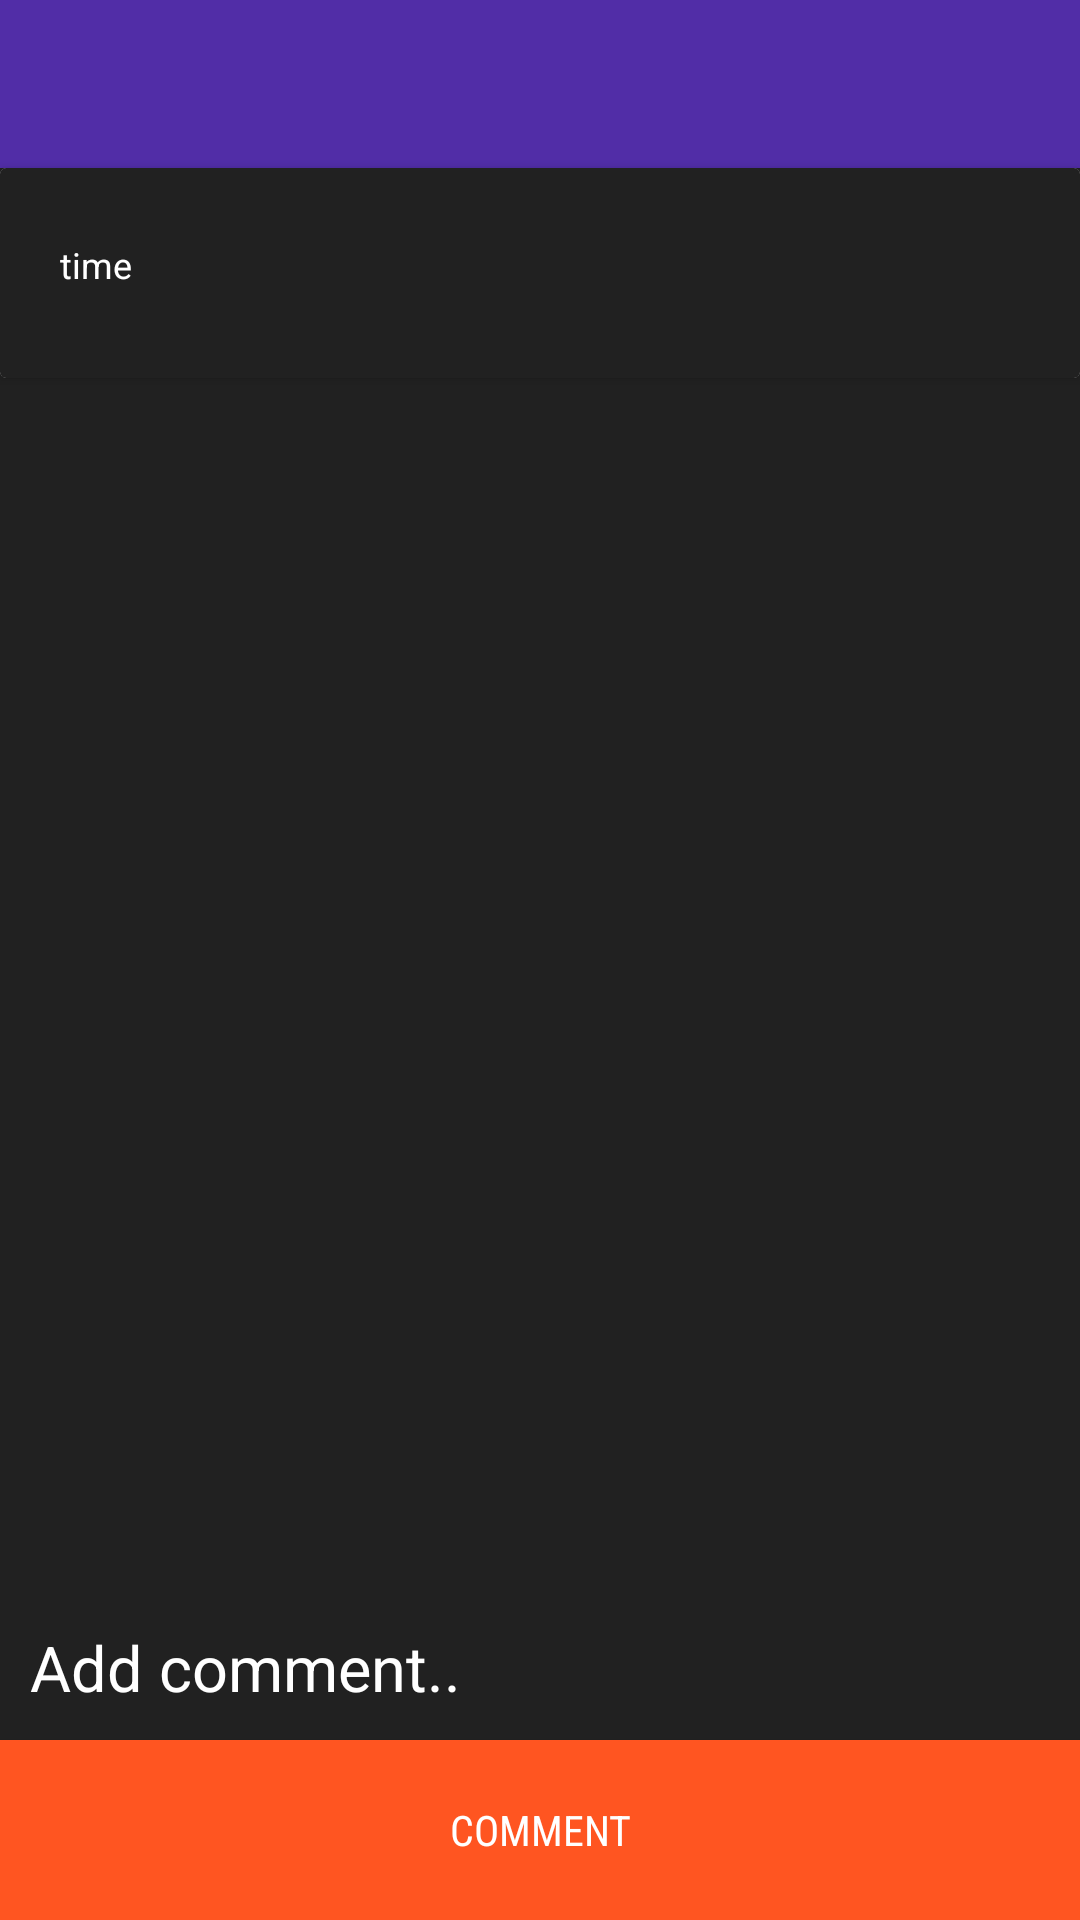

This screen was rendered from an Android layout file. Write that file and the resources it references.
<!-- AndroidManifest.xml: application theme AppTheme -->
<!-- res/layout/activity_comments.xml -->
<?xml version="1.0" encoding="utf-8"?>
<RelativeLayout xmlns:android="http://schemas.android.com/apk/res/android"
    xmlns:app="http://schemas.android.com/apk/res-auto"
    xmlns:tools="http://schemas.android.com/tools"
    android:layout_width="match_parent"
    android:layout_height="match_parent"
    android:background="@color/colorPrimaryDark"
    tools:context="com.akki.fab.chat.CommentsActivity">

    <include layout="@layout/appbar_layout" android:id="@+id/comments_appbar"/>

    <android.support.v7.widget.CardView
        android:layout_width="match_parent"
        android:id="@+id/comment_on_bar"
        android:elevation="10dp"
        android:layout_below="@id/comments_appbar"
        android:layout_height="wrap_content">


        <RelativeLayout
            android:layout_width="match_parent"
            android:layout_height="wrap_content"
            android:orientation="vertical"
            android:paddingTop="5dp"
            android:paddingBottom="5dp"
            android:gravity="center_vertical"
            android:background="@color/colorPrimaryDark"
            >
            <TextView
                android:layout_width="match_parent"
                android:layout_height="wrap_content"
                android:layout_marginLeft="20dp"
                android:textColor="#fff"
                android:text=""
                android:layout_toLeftOf="@+id/comment_on_image"
                android:id="@+id/comment_on_person"

                />
            <TextView
                android:layout_width="match_parent"
                android:layout_height="wrap_content"
                android:layout_marginLeft="20dp"
                android:textColor="#fff"
                android:text=""
                android:layout_below="@+id/comment_on_time"
                android:layout_toLeftOf="@+id/comment_on_image"
                android:id="@+id/comment_on_tv"
                android:textStyle="bold"
                />
            <TextView
                android:layout_width="match_parent"
                android:layout_height="wrap_content"
                android:id="@+id/comment_on_time"
                android:text="time"
                android:layout_below="@+id/comment_on_person"
                android:textColor="@color/colorPrimary"
                android:layout_marginLeft="20dp"
                android:textSize="12dp"/>

            <ImageView
                android:layout_width="60dp"
                android:id="@+id/comment_on_image"
                android:layout_height="60dp"
                android:layout_marginRight="5dp"
                android:layout_centerVertical="true"
                android:layout_alignParentEnd="true"/>

        </RelativeLayout>
    </android.support.v7.widget.CardView>
    <android.support.v7.widget.RecyclerView
        android:layout_width="match_parent"
        android:layout_height="match_parent"
        android:layout_marginTop="5dp"
        android:layout_above="@+id/Add_comment_et"
        android:layout_below="@+id/comment_on_bar"
        android:id="@+id/comments_rv">

    </android.support.v7.widget.RecyclerView>
    <EditText
        android:layout_width="match_parent"
        android:layout_height="wrap_content"
        android:id="@+id/Add_comment_et"
        android:hint="Add comment.."
        android:textColorHint="@color/colorPrimary"
        android:textColor="#fff"
        android:layout_marginTop="10dp"
        android:paddingLeft="5dp"
        android:textSize="21dp"
        android:padding="10dp"
        android:layout_above="@+id/sub_comment_but"
        android:background="@color/colorPrimaryDark"/>

    <Button
        android:id="@+id/sub_comment_but"
        android:layout_width="match_parent"
        android:layout_height="60dp"
        android:layout_gravity="center"
        android:layout_alignParentBottom="true"
        android:background="@color/bgwhite"
        android:fontFamily="sans-serif-condensed"
        android:paddingLeft="20dp"
        android:paddingRight="20dp"
        android:text="Comment"
        android:textColor="#ffffff" />

</RelativeLayout>
<!-- res/layout/appbar_layout.xml (included above) -->
<?xml version="1.0" encoding="utf-8"?>
<android.support.v7.widget.Toolbar xmlns:android="http://schemas.android.com/apk/res/android"
    android:layout_width="match_parent"
    xmlns:app="http://schemas.android.com/apk/res-auto"
    android:id="@+id/my_toolbar"
    android:layout_height="?attr/actionBarSize"
    android:background="@color/colorAccent"
    app:layout_scrollFlags="scroll|enterAlways"
    android:theme="@style/Base.ThemeOverlay.AppCompat.Dark.ActionBar">

</android.support.v7.widget.Toolbar>
<!-- resources referenced by this layout -->
<resources>
  <color name="bgwhite">#ff5521 </color>
  <color name="colorAccent">#512da7</color>
  <color name="colorPrimary">#ffffff</color>
  <color name="colorPrimaryDark">#212121</color>
  <style name="AppTheme" parent="Theme.AppCompat.Light.NoActionBar">
          
          <item name="colorPrimary">@color/colorPrimary</item>
          <item name="colorPrimaryDark">@color/colorPrimaryDark</item>
          <item name="colorAccent">@color/bgwhite</item>
      </style>
</resources>
